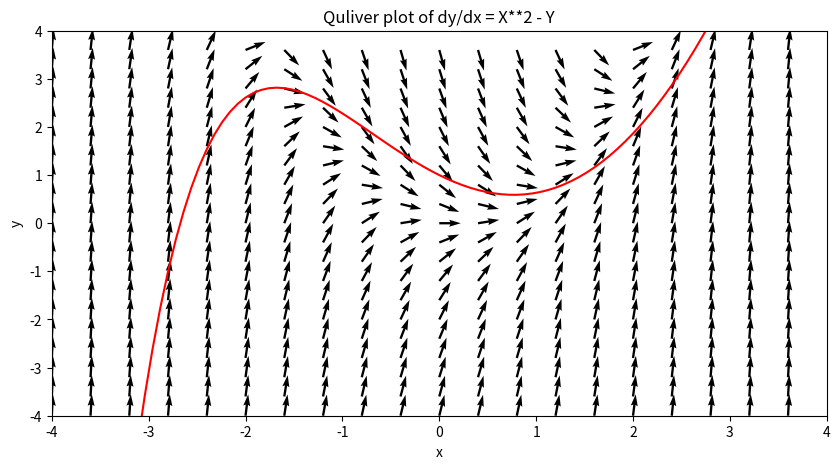

This chart was generated by the following Python code:
# 1
import sympy as sym
t = sym.symbols('t')
S = sym.exp((-3)*t)
eq = sym.diff(S,t,2) + 2*sym.diff(S,t,1) - 3*S
print(sym.simplify(eq))

# 2
import sympy as sym
x = sym.symbols('x')
y = sym.Function('y')
ode = sym.Eq(x*(y(x).diff(x)) + y(x),x)
# print(ode)
sol = sym.dsolve(ode,y(x))
print("General Solution:")
print(sym.simplify(sol))

# ics = 
sol = sym.dsolve(ode, y(x), ics={y(1): 2})
print("Particular Solution:")
print(sym.simplify(sol))

# 3
import numpy as np
import matplotlib.pyplot as plt
plt.figure(figsize=(10, 5))
x = np.linspace(-4,4,101)
y = x**2 - 2*x + 2 - np.exp(-x)
plt.plot(x,y,'r')

X, Y = np.meshgrid(np.arange(-4,4,.4),np.arange(-4,4,.4))
U = 1; V = X**2 - Y
vl = np.sqrt(U**2 + V**2)

plt.xlabel('x')
plt.ylabel('y')
plt.xlim(-4,4)
plt.ylim(-4,4)
plt.title('Quliver plot of dy/dx = X**2 - Y')
plt.quiver(X, Y, U/vl, V/vl)
plt.show()
